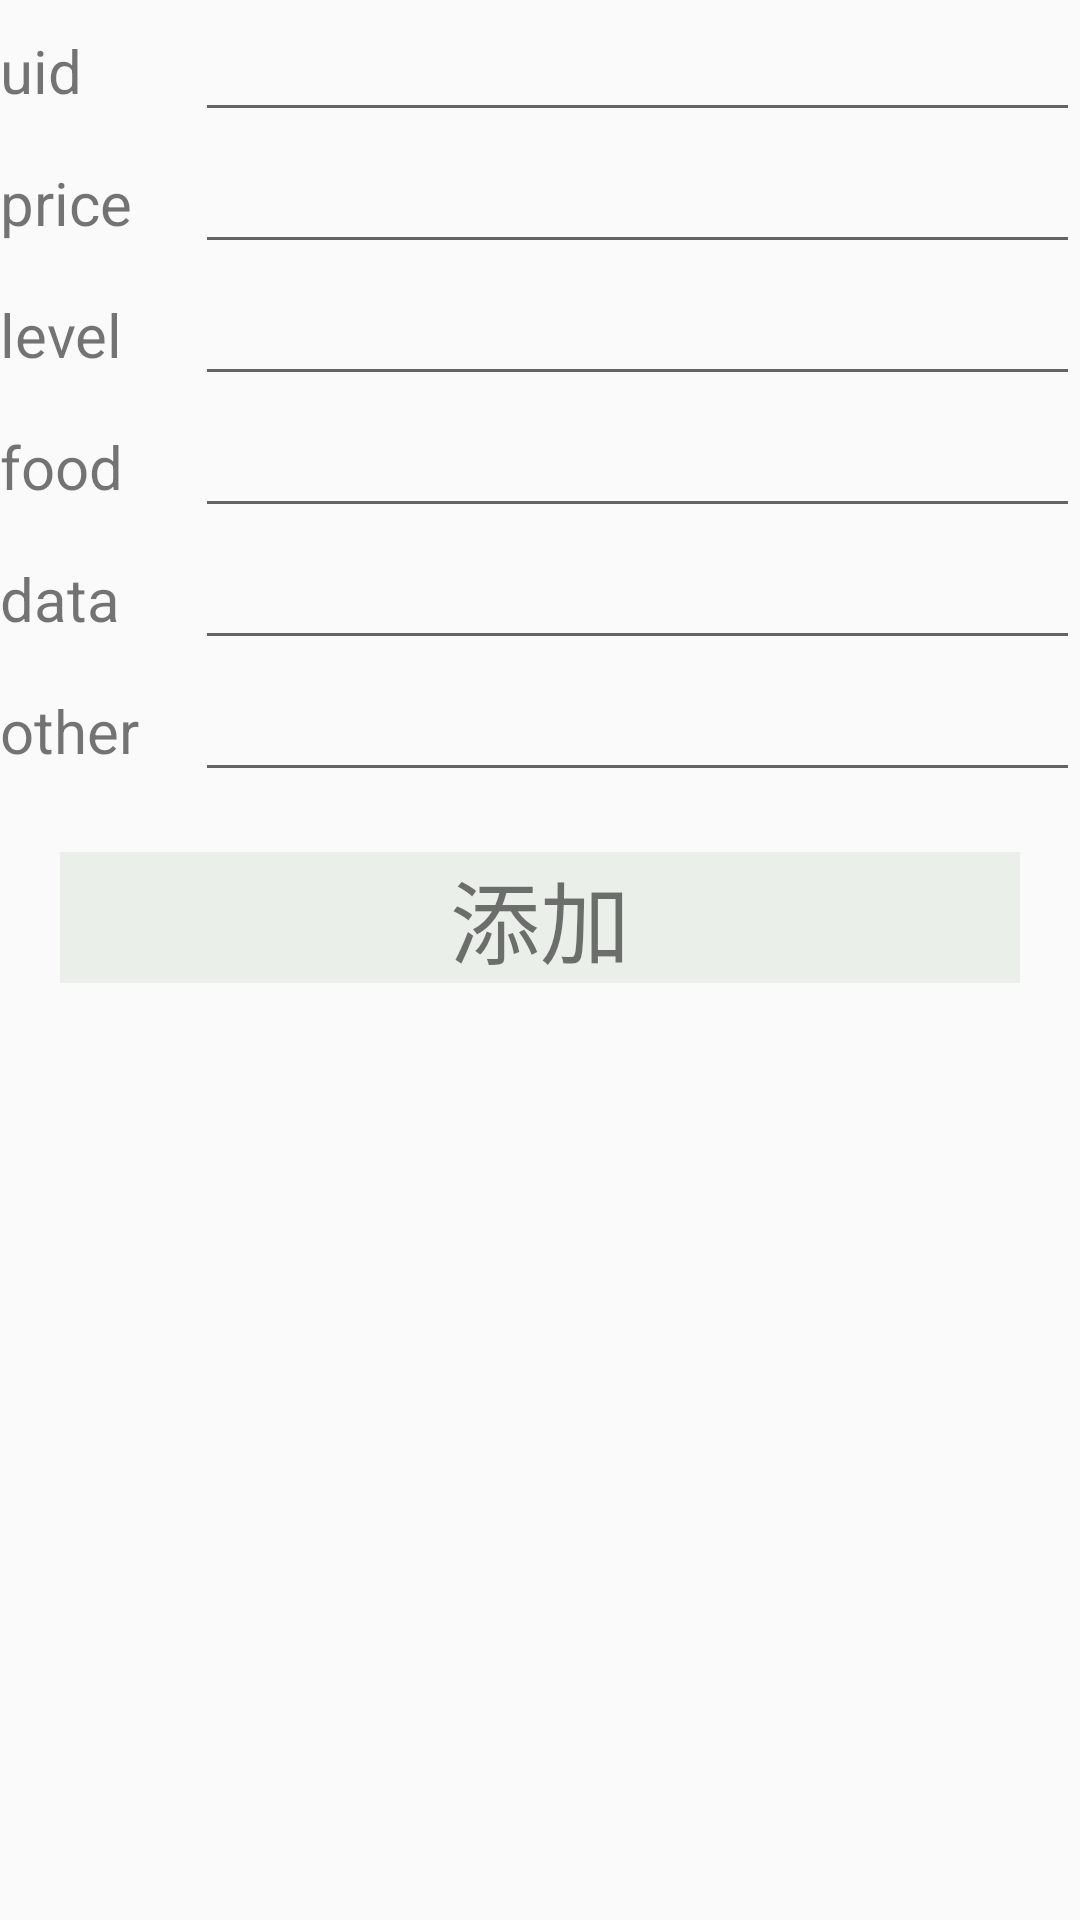

Here is an Android app screen rendered from its layout file. Give the layout XML and the strings, colors and styles it references.
<!-- AndroidManifest.xml: application theme Theme.Shop -->
<!-- res/layout/activity_addorder.xml -->
<?xml version="1.0" encoding="utf-8"?>
<LinearLayout xmlns:android="http://schemas.android.com/apk/res/android"
    xmlns:app="http://schemas.android.com/apk/res-auto"
    xmlns:tools="http://schemas.android.com/tools"
    android:layout_width="match_parent"
    android:layout_height="match_parent"
    tools:context=".ui.activity.AddorderActivity"
    android:orientation="vertical">
    <LinearLayout
        android:layout_width="match_parent"
        android:layout_height="wrap_content"
        android:orientation="horizontal">
        <TextView
            android:layout_width="50dp"
            android:layout_height="wrap_content"
            android:layout_marginRight="15dp"
            android:text="uid"
            android:textSize="@dimen/dp_20"/>
        <EditText
            android:id="@+id/order_uid"
            android:layout_width="match_parent"
            android:layout_height="wrap_content"
            android:textSize="@dimen/dp_20"
            android:inputType="text"/>
    </LinearLayout>
    <LinearLayout
        android:layout_width="match_parent"
        android:layout_height="wrap_content"
        android:orientation="horizontal">
        <TextView
            android:layout_width="50dp"
            android:layout_height="wrap_content"
            android:layout_marginRight="15dp"
            android:text="price"
            android:textSize="@dimen/dp_20"/>
        <EditText
            android:id="@+id/order_sumprice"
            android:layout_width="match_parent"
            android:layout_height="wrap_content"
            android:textSize="@dimen/dp_20"
            android:inputType="text"/>
    </LinearLayout>
    <LinearLayout
        android:layout_width="match_parent"
        android:layout_height="wrap_content"
        android:orientation="horizontal">
        <TextView
            android:layout_width="50dp"
            android:layout_height="wrap_content"
            android:layout_marginRight="15dp"
            android:text="level"
            android:textSize="@dimen/dp_20"/>
        <EditText
            android:id="@+id/order_level"
            android:layout_width="match_parent"
            android:layout_height="wrap_content"
            android:textSize="@dimen/dp_20"
            android:inputType="text"/>
    </LinearLayout>
    <LinearLayout
        android:layout_width="match_parent"
        android:layout_height="wrap_content"
        android:orientation="horizontal">
        <TextView
            android:layout_width="50dp"
            android:layout_height="wrap_content"
            android:layout_marginRight="15dp"
            android:text="food"
            android:textSize="@dimen/dp_20"/>
        <EditText
            android:id="@+id/order_food"
            android:layout_width="match_parent"
            android:layout_height="wrap_content"
            android:textSize="@dimen/dp_20"
            android:inputType="text"/>
    </LinearLayout>
    <LinearLayout
        android:layout_width="match_parent"
        android:layout_height="wrap_content"
        android:orientation="horizontal">
        <TextView
            android:layout_width="50dp"
            android:layout_height="wrap_content"
            android:layout_marginRight="15dp"
            android:text="data"
            android:textSize="@dimen/dp_20"/>
        <EditText
            android:id="@+id/order_data"
            android:layout_width="match_parent"
            android:layout_height="wrap_content"
            android:textSize="@dimen/dp_20"
            android:inputType="text"/>
    </LinearLayout>
    <LinearLayout
        android:layout_width="match_parent"
        android:layout_height="wrap_content"
        android:orientation="horizontal">
        <TextView
            android:layout_width="50dp"
            android:layout_height="wrap_content"
            android:layout_marginRight="15dp"
            android:text="other"
            android:textSize="@dimen/dp_20"/>
        <EditText
            android:id="@+id/order_other"
            android:layout_width="match_parent"
            android:layout_height="wrap_content"
            android:textSize="@dimen/dp_20"
            android:inputType="text"/>
    </LinearLayout>
    <TextView
        android:id="@+id/add"
        android:layout_width="match_parent"
        android:layout_height="wrap_content"
        android:layout_margin="@dimen/dp_20"
        android:clickable="true"
        android:background="@color/gray"
        android:text="添加"
        android:textSize="30dp"
        android:gravity="center"/>
</LinearLayout>
<!-- resources referenced by this layout -->
<resources>
  <color name="gray">#EAEFEA</color>
  <dimen name="dp_20">20dp</dimen>
  <style name="Theme.Shop" parent="Theme.MaterialComponents.DayNight.NoActionBar.Bridge">
          
          <item name="colorPrimary">@color/white</item>
          <item name="colorPrimaryVariant">@null</item>
          <item name="colorOnPrimary">@color/white</item>
          
          <item name="colorSecondary">@color/teal_200</item>
          <item name="colorSecondaryVariant">@color/teal_700</item>
          <item name="colorOnSecondary">@color/black</item>
          
          <item name="android:statusBarColor" tools:targetApi="l">?attr/colorPrimaryVariant</item>
          
      </style>
  <color name="white">#FFFFFFFF</color>
  <color name="teal_200">#FF03DAC5</color>
  <color name="teal_700">#FF018786</color>
  <color name="black">#FF000000</color>
</resources>
